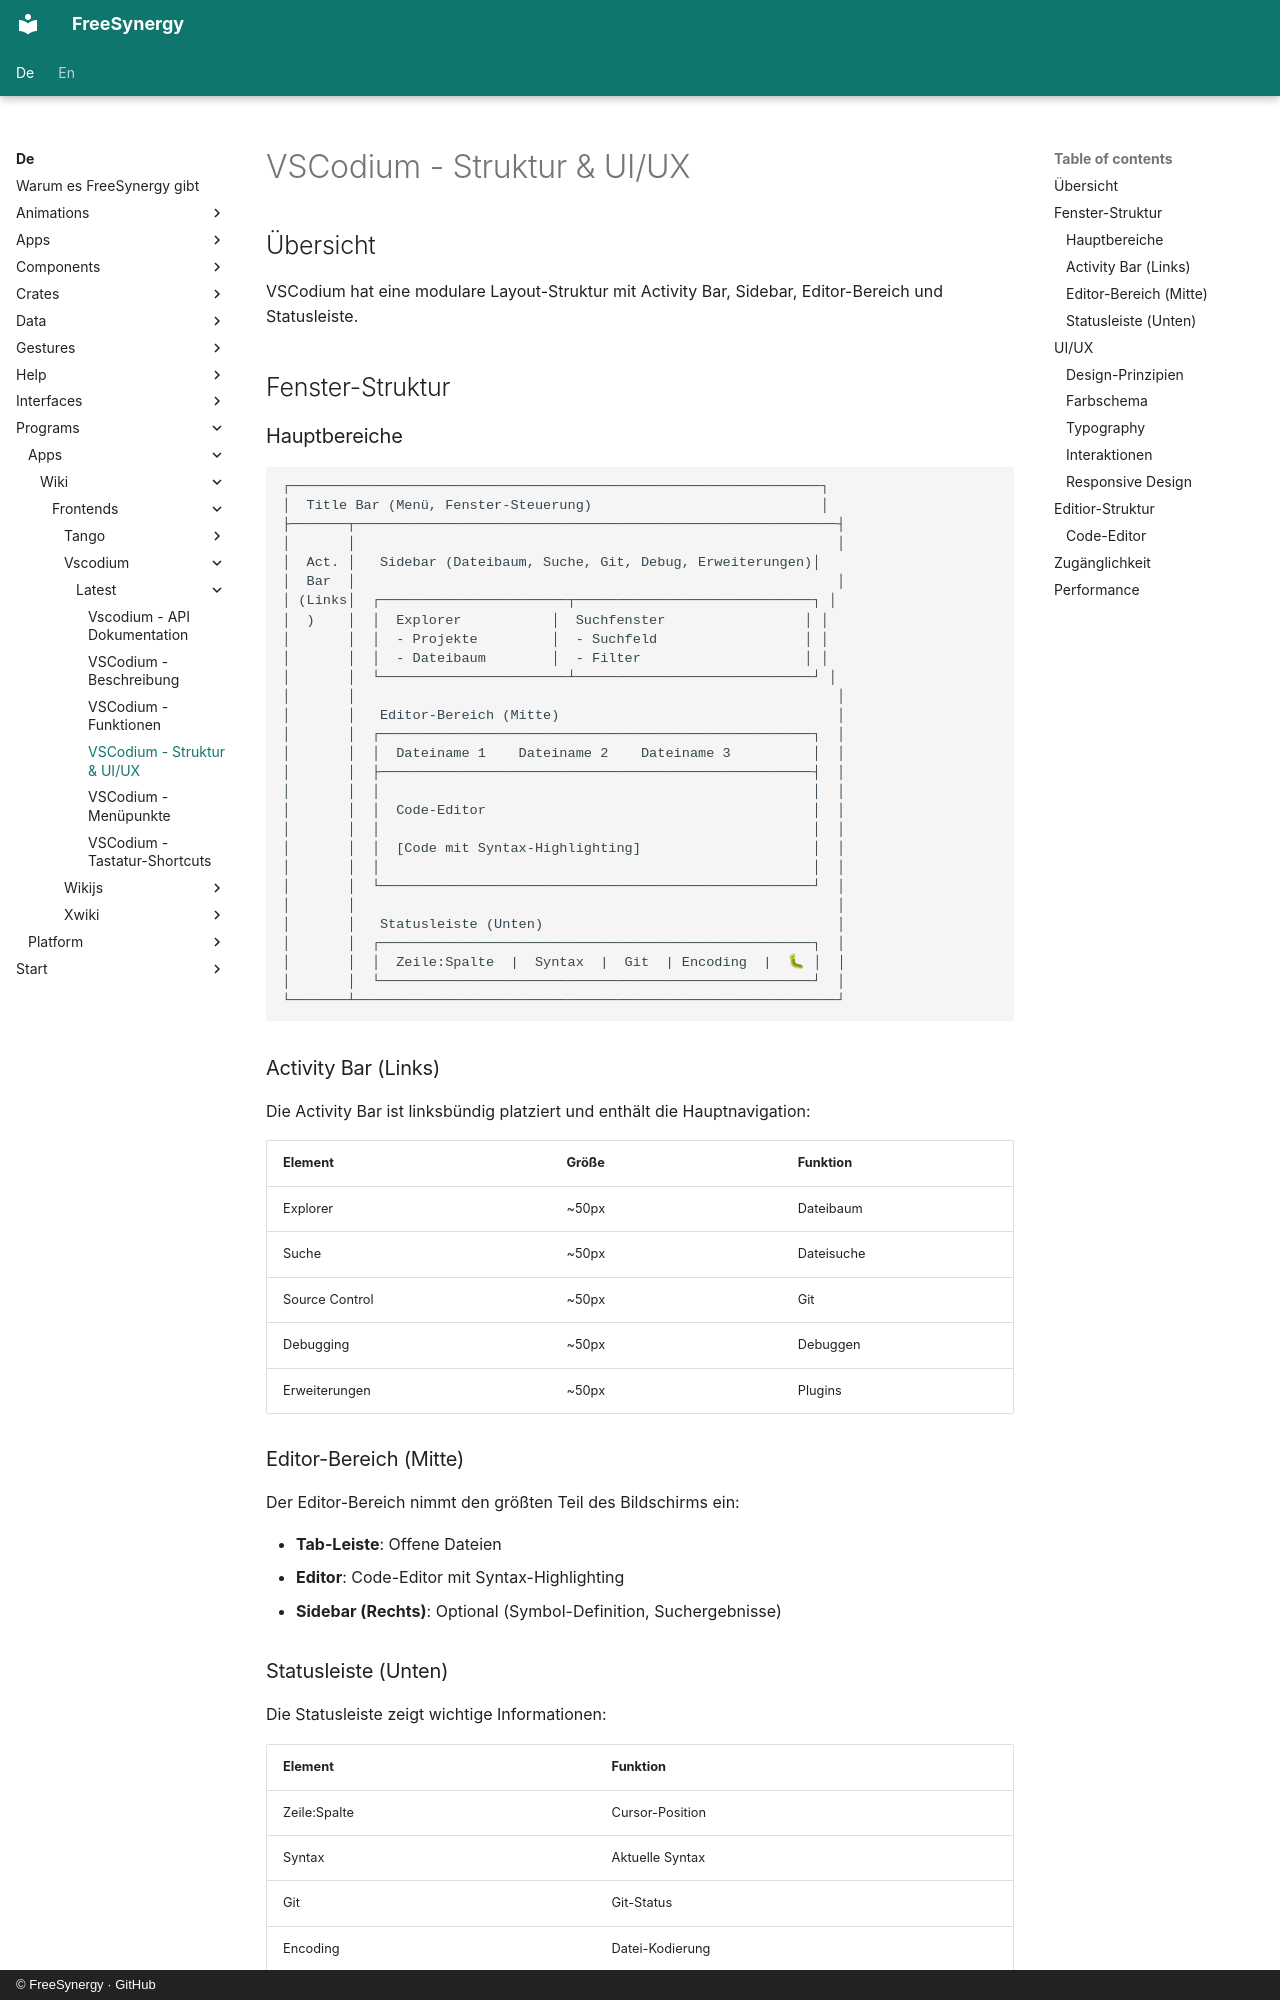

repository: FreeSynergy/fs-documentation · page: de/programs/apps/wiki/frontends/vscodium/latest/layout/index.html · generator: mkdocs · copyright: © FreeSynergy · GitHub

# VSCodium - Struktur & UI/UX

## Übersicht

VSCodium hat eine modulare Layout-Struktur mit Activity Bar, Sidebar, Editor-Bereich und Statusleiste.

## Fenster-Struktur

### Hauptbereiche

```
┌─────────────────────────────────────────────────────────────────┐
│  Title Bar (Menü, Fenster-Steuerung)                            │
├───────┬───────────────────────────────────────────────────────────┤
│       │                                                           │
│  Act. │   Sidebar (Dateibaum, Suche, Git, Debug, Erweiterungen)│
│  Bar  │                                                           │
│ (Links│  ┌───────────────────────┬─────────────────────────────┐ │
│  )    │  │  Explorer           │  Suchfenster                 │ │
│       │  │  - Projekte         │  - Suchfeld                  │ │
│       │  │  - Dateibaum        │  - Filter                    │ │
│       │  └───────────────────────┴─────────────────────────────┘ │
│       │                                                           │
│       │   Editor-Bereich (Mitte)                                  │
│       │  ┌─────────────────────────────────────────────────────┐  │
│       │  │  Dateiname 1    Dateiname 2    Dateiname 3          │  │
│       │  ├─────────────────────────────────────────────────────┤  │
│       │  │                                                     │  │
│       │  │  Code-Editor                                        │  │
│       │  │                                                     │  │
│       │  │  [Code mit Syntax-Highlighting]                     │  │
│       │  │                                                     │  │
│       │  └─────────────────────────────────────────────────────┘  │
│       │                                                           │
│       │   Statusleiste (Unten)                                    │
│       │  ┌─────────────────────────────────────────────────────┐  │
│       │  │  Zeile:Spalte  |  Syntax  |  Git  | Encoding  |  🐛 │  │
│       │  └─────────────────────────────────────────────────────┘  │
└───────┴───────────────────────────────────────────────────────────┘
```

### Activity Bar (Links)

Die Activity Bar ist linksbündig platziert und enthält die Hauptnavigation:

| Element | Größe | Funktion |
|---------|-------|----------|
| Explorer | ~50px | Dateibaum |
| Suche | ~50px | Dateisuche |
| Source Control | ~50px | Git |
| Debugging | ~50px | Debuggen |
| Erweiterungen | ~50px | Plugins |
